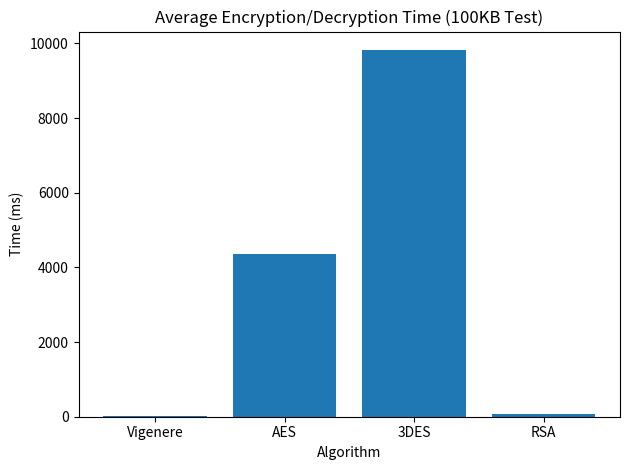

This figure's Python source:
# import matplotlib.pyplot as plt

# # Data (time in ms)
# data = {
#     'Vigenere': {'Encrypt': 20.119, 'Decrypt': 20.056},
#     'AES': {'Encrypt': 2878.938, 'Decrypt': 5821.068},
#     '3DES': {'Encrypt': 9854.751, 'Decrypt': 9798.846},
#     'RSA': {'Encrypt': 67.761, 'Decrypt': 100.039}
# }

# # Create 4 separate plots
# for algo, times in data.items():
#     plt.figure()
    
#     labels = list(times.keys())
#     values = list(times.values())
    
#     plt.bar(labels, values)
    
#     plt.title(f'{algo} - 100KB Test')
#     plt.ylabel('Time (ms)')
#     plt.xlabel('Operation')
    
#     plt.tight_layout()
#     plt.show()

import matplotlib.pyplot as plt

# Average times (ms)
algorithms = ['Vigenere', 'AES', '3DES', 'RSA']
avg_times = [
    (20.119 + 20.056) / 2,
    (2878.938 + 5821.068) / 2,
    (9854.751 + 9798.846) / 2,
    (67.761 + 100.039) / 2
]

plt.figure()

plt.bar(algorithms, avg_times)

plt.title('Average Encryption/Decryption Time (100KB Test)')
plt.xlabel('Algorithm')
plt.ylabel('Time (ms)')

plt.tight_layout()
plt.show()
